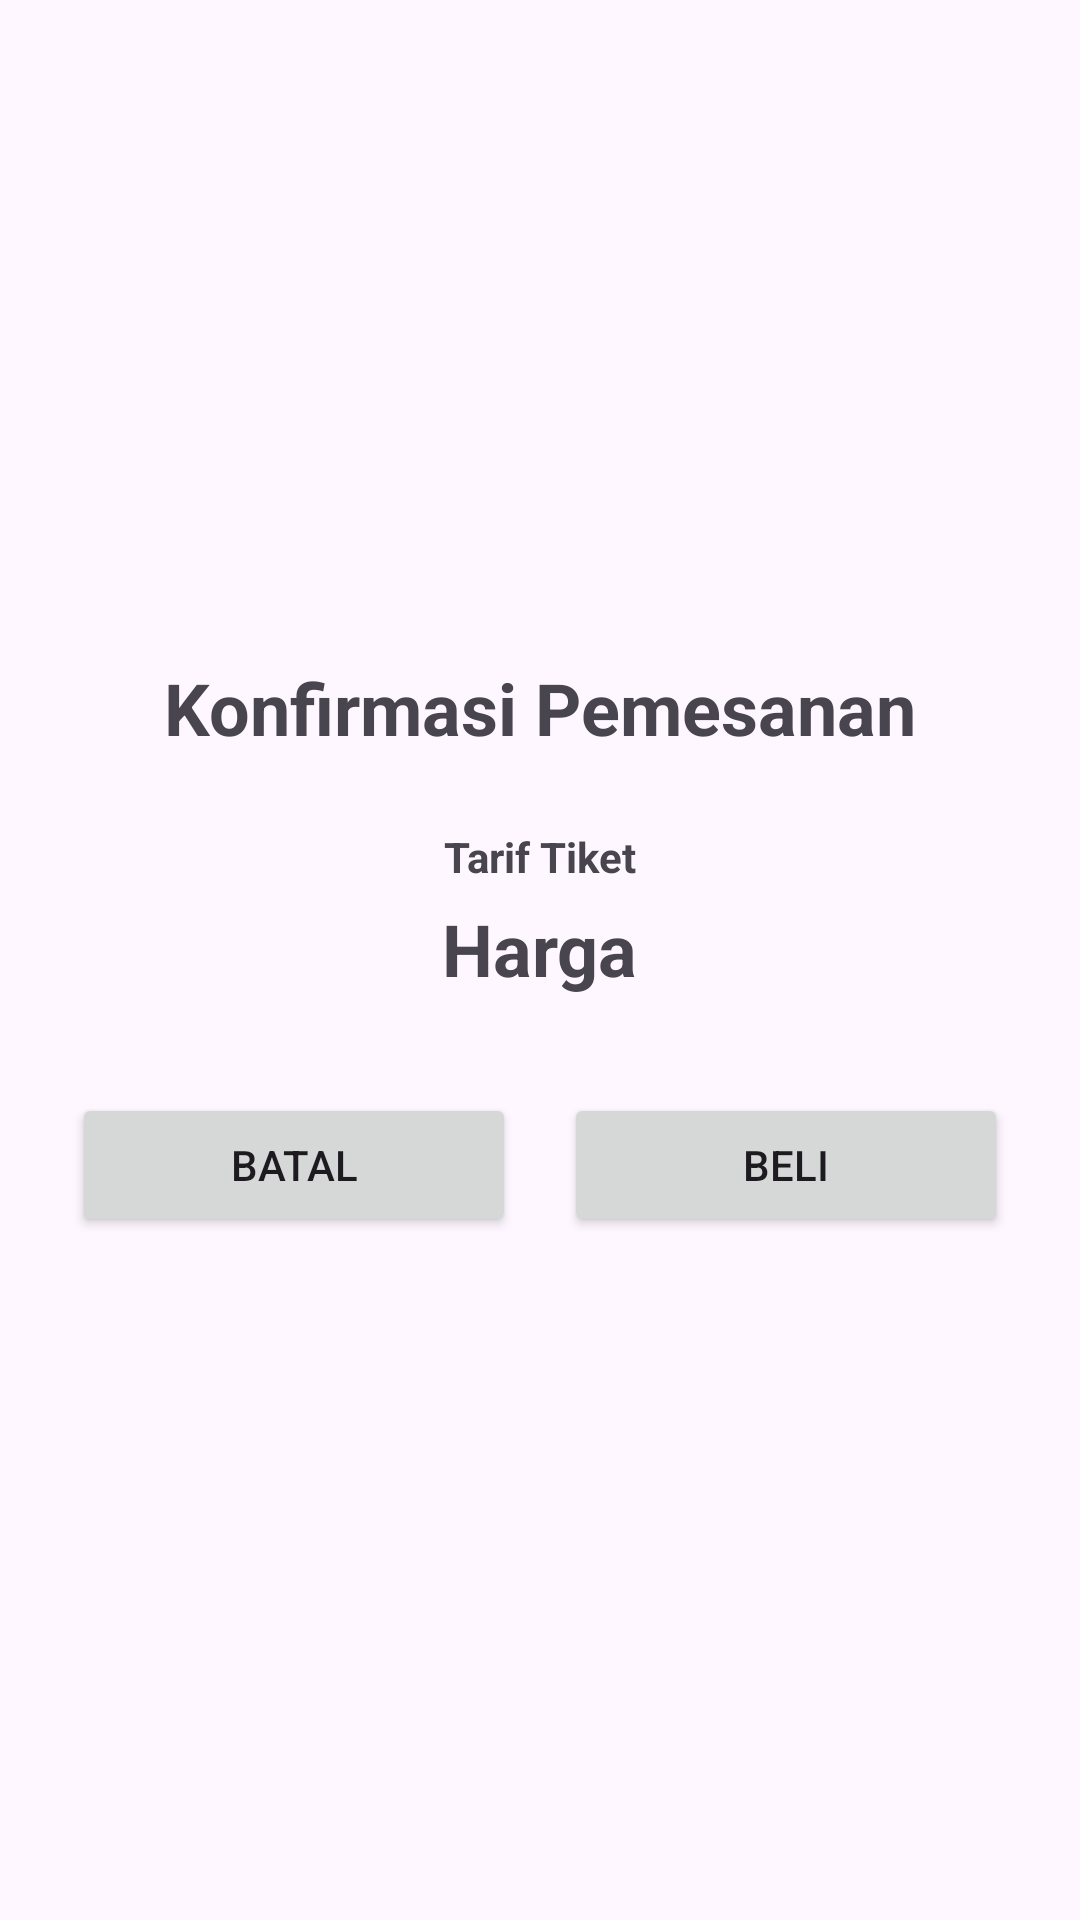

Reconstruct the res/layout file that produces this screen, plus the resources it refers to.
<!-- AndroidManifest.xml: application theme Theme.ReservasiTicketIntentApp -->
<!-- res/layout/dialog_confirm.xml -->
<?xml version="1.0" encoding="utf-8"?>
<LinearLayout xmlns:android="http://schemas.android.com/apk/res/android"
    android:layout_width="match_parent"
    android:layout_height="wrap_content"
    android:gravity="center"
    android:padding="16dp"
    android:orientation="vertical">

    <TextView
        android:layout_width="wrap_content"
        android:layout_height="wrap_content"
        android:textStyle="bold"
        android:textSize="24sp"
        android:text="Konfirmasi Pemesanan" />

    <TextView
        android:id="@+id/tarifTextView"
        android:layout_width="wrap_content"
        android:layout_height="wrap_content"
        android:layout_marginTop="24dp"
        android:textStyle="bold"
        android:text="Tarif Tiket" />

    <TextView
        android:id="@+id/hargaTextView"
        android:layout_width="wrap_content"
        android:layout_height="wrap_content"
        android:layout_marginTop="5dp"
        android:textStyle="bold"
        android:textSize="24dp"
        android:text="Harga" />

    <LinearLayout
        android:layout_width="match_parent"
        android:layout_height="wrap_content"
        android:layout_marginTop="24dp"
        android:orientation="horizontal">

        <Button
            android:id="@+id/btn_cancel"
            android:layout_width="wrap_content"
            android:layout_height="wrap_content"
            android:layout_margin="8dp"
            android:layout_weight="1"
            android:text="Batal" />

        <Button
            android:id="@+id/btn_confirm"
            android:layout_width="wrap_content"
            android:layout_height="wrap_content"
            android:layout_margin="8dp"
            android:layout_weight="1"
            android:text="Beli" />
    </LinearLayout>

</LinearLayout>
<!-- resources referenced by this layout -->
<resources>
  <style name="Theme.ReservasiTicketIntentApp" parent="Base.Theme.ReservasiTicketIntentApp" />
  <style name="Base.Theme.ReservasiTicketIntentApp" parent="Theme.Material3.DayNight.NoActionBar">
          
          
      </style>
</resources>
